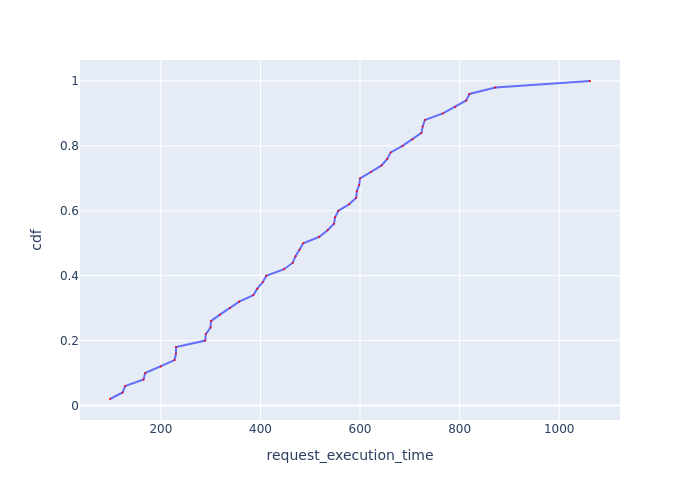

Source data for this figure (header and first rows):
Request Id, request_execution_time, cdf
0_0, 97.78, 0.02
0_4, 123.1, 0.04
0_8, 128.3, 0.06
0_14, 165.2, 0.08
0_2, 168.5, 0.1
0_47, 199.9, 0.12
0_9, 227.4, 0.14
0_42, 230.4, 0.16
0_3, 230.4, 0.18
0_25, 289.1, 0.2
0_34, 290.2, 0.22
0_7, 299.7, 0.24
0_6, 300.5, 0.26
0_36, 318.6, 0.28
0_39, 338.9, 0.3
0_1, 357.4, 0.32
0_5, 385.6, 0.34
0_41, 393.6, 0.36
0_17, 404.4, 0.38
0_20, 411.7, 0.4
0_24, 447.5, 0.42
0_28, 465, 0.44
0_23, 470.4, 0.46
0_33, 478.6, 0.48
0_26, 486, 0.5
0_45, 518.2, 0.52
0_44, 534.9, 0.54
0_18, 547.6, 0.56
0_12, 549.9, 0.58
0_27, 556.4, 0.6
0_21, 578.1, 0.62
0_30, 592.3, 0.64
0_43, 593.5, 0.66
0_29, 598.3, 0.68
0_40, 600, 0.7
0_38, 622.3, 0.72
0_46, 643.3, 0.74
0_11, 654.6, 0.76
0_48, 661.5, 0.78
0_32, 685.3, 0.8
0_10, 705.6, 0.82
0_15, 723.3, 0.84
0_35, 725.9, 0.86
0_37, 730.2, 0.88
0_31, 766.5, 0.9
0_13, 791.4, 0.92
0_19, 813.3, 0.94
0_22, 819.7, 0.96
0_49, 871.9, 0.98
0_16, 1062, 1.0
